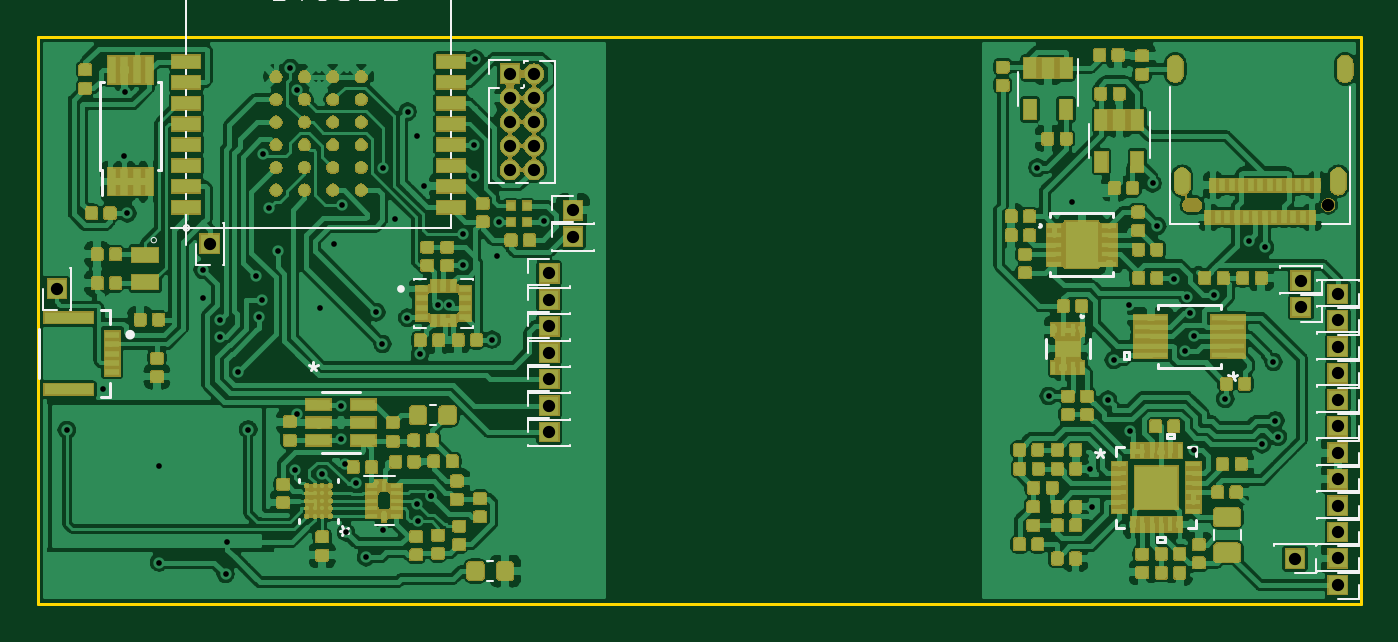
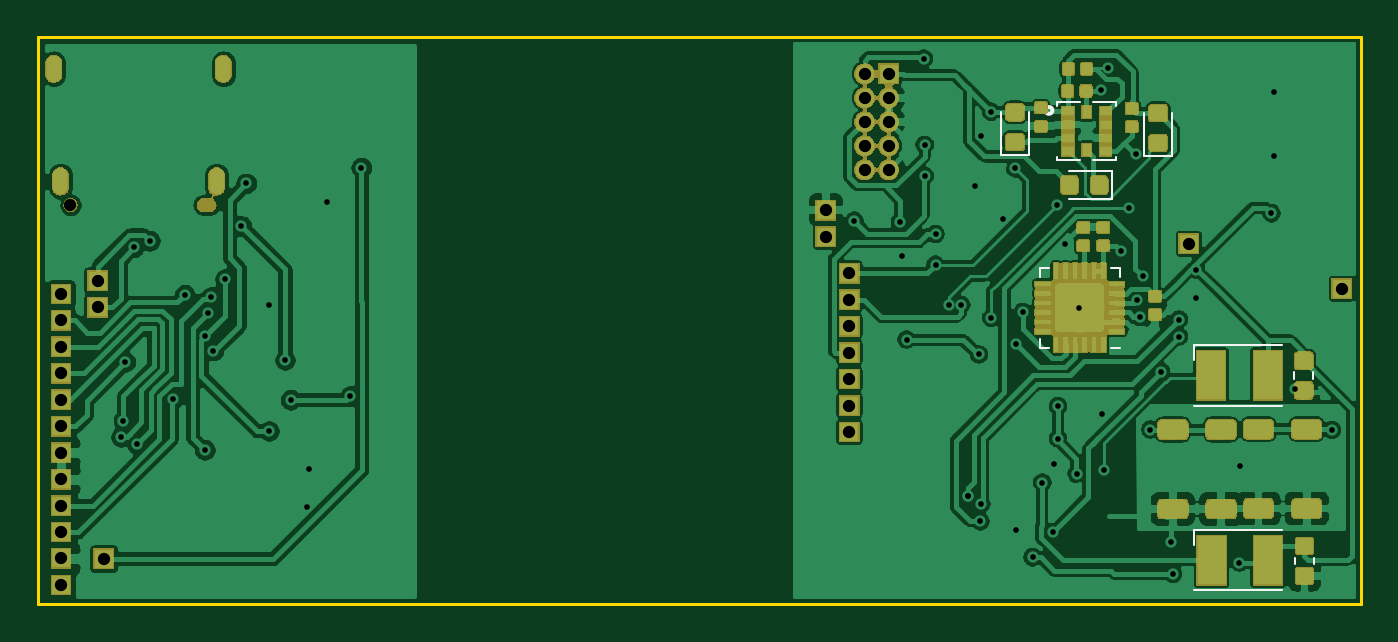
Circuit board: 11 layer files. Board 70.0 x 30.0 mm.
- bottom_copper: HealthMonitor-B_Cu.gbl (284095 bytes)
- bottom_mask: HealthMonitor-B_Mask.gbs (73707 bytes)
- paste: HealthMonitor-B_Paste.gbp (113379 bytes)
- bottom_silk: HealthMonitor-B_SilkS.gbo (110967 bytes)
- outline: HealthMonitor-Edge_Cuts.gm1 (736 bytes)
- top_copper: HealthMonitor-F_Cu.gtl (580994 bytes)
- top_mask: HealthMonitor-F_Mask.gts (205331 bytes)
- paste: HealthMonitor-F_Paste.gtp (243479 bytes)
- top_silk: HealthMonitor-F_SilkS.gto (265347 bytes)
- drill: HealthMonitor-NPTH.drl (105 bytes)
- drill: HealthMonitor-PTH.drl (1946 bytes)

=== bottom_copper: HealthMonitor-B_Cu.gbl (284095 bytes, source omitted) ===
=== bottom_mask: HealthMonitor-B_Mask.gbs (73707 bytes, source omitted) ===
=== paste: HealthMonitor-B_Paste.gbp (113379 bytes, source omitted) ===
=== bottom_silk: HealthMonitor-B_SilkS.gbo (110967 bytes, source omitted) ===
=== outline: HealthMonitor-Edge_Cuts.gm1 ===
G04 #@! TF.GenerationSoftware,KiCad,Pcbnew,5.1.2-f72e74a~84~ubuntu18.04.1*
G04 #@! TF.CreationDate,2019-06-03T11:10:06+01:00*
G04 #@! TF.ProjectId,HealthMonitor,4865616c-7468-44d6-9f6e-69746f722e6b,rev?*
G04 #@! TF.SameCoordinates,Original*
G04 #@! TF.FileFunction,Profile,NP*
%FSLAX46Y46*%
G04 Gerber Fmt 4.6, Leading zero omitted, Abs format (unit mm)*
G04 Created by KiCad (PCBNEW 5.1.2-f72e74a~84~ubuntu18.04.1) date 2019-06-03 11:10:06*
%MOMM*%
%LPD*%
G04 APERTURE LIST*
%ADD10C,0.150000*%
G04 APERTURE END LIST*
D10*
X100000000Y-100000000D02*
X100000000Y-130000000D01*
X170000000Y-100000000D02*
X100000000Y-100000000D01*
X170000000Y-130000000D02*
X100000000Y-130000000D01*
X170000000Y-130000000D02*
X170000000Y-100000000D01*
M02*

=== top_copper: HealthMonitor-F_Cu.gtl (580994 bytes, source omitted) ===
=== top_mask: HealthMonitor-F_Mask.gts (205331 bytes, source omitted) ===
=== paste: HealthMonitor-F_Paste.gtp (243479 bytes, source omitted) ===
=== top_silk: HealthMonitor-F_SilkS.gto (265347 bytes, source omitted) ===
=== drill: HealthMonitor-NPTH.drl ===
M48
INCH,TZ
T1C0.0256
%
G90
G05
T1
X66252Y-42864
T1
G00X63476Y-42864
M15
G01X63358Y-42864
M16
G05
T0
M30

=== drill: HealthMonitor-PTH.drl ===
M48
INCH,TZ
T1C0.0118
T2C0.0197
T3C0.0256
%
G90
G05
T1
X39972Y-47555
X40736Y-46709
X41173Y-41846
X41177Y-40508
X41232Y-43037
X41890Y-48299
X41898Y-50315
X42800Y-44800
X42803Y-44213
X43161Y-45252
X43161Y-45606
X43280Y-50551
X43315Y-49882
X43535Y-46335
X43752Y-47543
X43906Y-44354
X43976Y-45197
X44039Y-44854
X44059Y-41807
X44189Y-42921
X44362Y-43815
X44630Y-40020
X44717Y-48382
X44764Y-47217
X44776Y-40476
X45244Y-45008
X45291Y-48465
X45528Y-43677
X45681Y-47059
X45681Y-47732
X45701Y-42870
X45772Y-48264
X45791Y-49685
X46004Y-48650
X46209Y-50205
X46417Y-45100
X46547Y-45764
X46551Y-49646
X46567Y-42102
X46815Y-43161
X47067Y-45217
X47071Y-40921
X47276Y-41429
X47276Y-49098
X47297Y-49457
X47327Y-45980
X47404Y-42476
X47561Y-48933
X47561Y-48933
X47695Y-44947
X47941Y-44945
X48230Y-43470
X48230Y-44110
X48457Y-41610
X48457Y-42264
X48476Y-39819
X48831Y-45669
X48924Y-43931
X48969Y-43215
X49923Y-43195
X60193Y-42089
X60428Y-46848
X60917Y-42809
X61291Y-48360
X61327Y-49167
X61665Y-46923
X61783Y-46096
X62106Y-44951
X62118Y-47573
X62591Y-42415
X62689Y-43301
X63031Y-44407
X63276Y-45900
X63319Y-44781
X63378Y-45112
X63457Y-45604
X63457Y-47967
X63870Y-44738
X64106Y-46904
X64602Y-43608
X64874Y-47848
X64933Y-43750
X65110Y-46136
X65150Y-47356
X65201Y-47695
T3
X65559Y-50234
X66449Y-50781
X50516Y-43524
X50024Y-46492
X50024Y-47043
X66449Y-50230
X50024Y-47594
X66449Y-46923
X66449Y-48026
X39768Y-44610
X66449Y-45270
X65681Y-44443
X65681Y-44994
X50024Y-45941
X50024Y-44839
X66449Y-47474
X49205Y-40134
X49205Y-40634
X49205Y-41134
X49205Y-41634
X49205Y-42134
X49705Y-40134
X49705Y-40634
X49705Y-41134
X49705Y-41634
X49705Y-42134
X66449Y-48577
X50024Y-44287
X50024Y-45390
X66449Y-49679
X66449Y-49128
X66449Y-44719
X50516Y-42972
X66449Y-45821
X66449Y-46372
X42953Y-43673
T2
G00X63067Y-40148
M15
G01X63067Y-39911
M16
G05
G00X63209Y-42490
M15
G01X63209Y-42254
M16
G05
G00X66461Y-42490
M15
G01X66461Y-42254
M16
G05
G00X66602Y-40148
M15
G01X66602Y-39911
M16
G05
T0
M30
